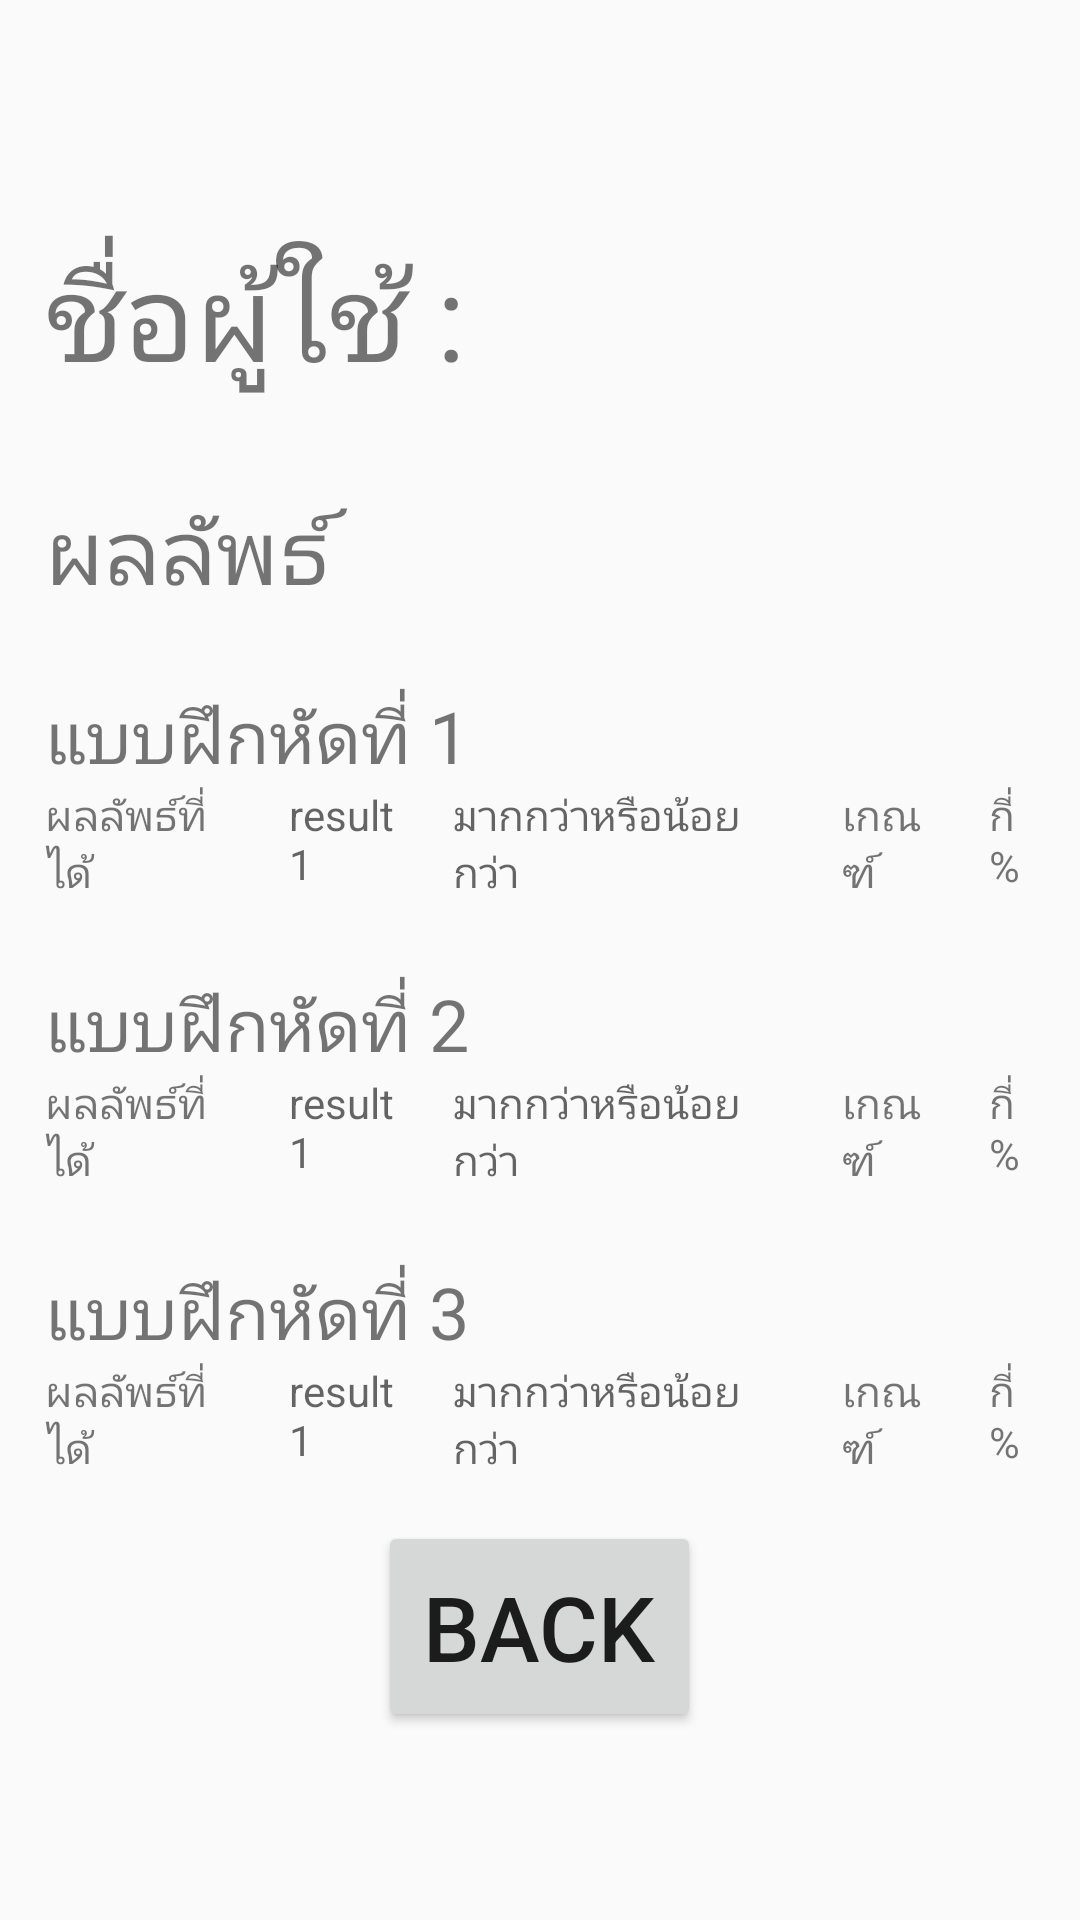

Android layout source for this screen:
<!-- AndroidManifest.xml: application theme AppTheme -->
<!-- res/layout/activity_detail_report.xml -->
<?xml version="1.0" encoding="utf-8"?>
<android.support.constraint.ConstraintLayout xmlns:android="http://schemas.android.com/apk/res/android"
    xmlns:app="http://schemas.android.com/apk/res-auto"
    xmlns:tools="http://schemas.android.com/tools"
    android:layout_width="match_parent"
    android:layout_height="match_parent"
    tools:context=".DetailReport">

    <LinearLayout
        android:layout_width="match_parent"
        android:layout_height="match_parent"
        android:gravity="center"
        android:orientation="vertical">

        <LinearLayout
            android:layout_width="wrap_content"
            android:layout_height="wrap_content"
            android:layout_margin="15dp"
            android:orientation="vertical">

            <TextView
                android:layout_width="match_parent"
                android:layout_height="wrap_content"
                android:text="ชื่อผู้ใช้ : "
                android:textSize="40sp" />

            <TextView
                android:layout_width="match_parent"
                android:layout_height="wrap_content"
                android:layout_marginTop="30dp"
                android:text="ผลลัพธ์"
                android:textSize="30sp" />

            <TextView
                android:layout_width="match_parent"
                android:layout_height="match_parent"
                android:layout_marginTop="25dp"
                android:layout_weight="1"
                android:text="แบบฝึกหัดที่ 1"
                android:textSize="24sp" />

            <LinearLayout
                android:layout_width="wrap_content"
                android:layout_height="wrap_content"
                android:layout_gravity="left"
                android:orientation="horizontal">

                <TextView
                    android:layout_width="wrap_content"
                    android:layout_height="wrap_content"
                    android:layout_weight="1"
                    android:text="ผลลัพธ์ที่ได้" />

                <TextView
                    android:id="@+id/result1"
                    android:layout_width="wrap_content"
                    android:layout_height="wrap_content"
                    android:layout_marginLeft="15dp"
                    android:layout_marginRight="15dp"
                    android:layout_weight="1"
                    android:hint="result1" />

                <TextView
                    android:id="@+id/moreLess"
                    android:layout_width="wrap_content"
                    android:layout_height="wrap_content"
                    android:layout_weight="1"
                    android:hint="มากกว่าหรือน้อยกว่า" />

                <TextView
                    android:layout_width="wrap_content"
                    android:layout_height="wrap_content"
                    android:layout_marginLeft="15dp"
                    android:layout_marginRight="15dp"
                    android:layout_weight="1"
                    android:text="เกณฑ์" />

                <TextView
                    android:id="@+id/standard1"
                    android:layout_width="wrap_content"
                    android:layout_height="wrap_content"
                    android:layout_weight="1"
                    android:text="กี่%" />
            </LinearLayout>

            <TextView
                android:layout_width="match_parent"
                android:layout_height="wrap_content"
                android:layout_marginTop="25dp"
                android:layout_weight="1"
                android:text="แบบฝึกหัดที่ 2"
                android:textSize="24sp" />

            <LinearLayout
                android:layout_width="wrap_content"
                android:layout_height="wrap_content"
                android:layout_gravity="left"
                android:layout_weight="1"
                android:orientation="horizontal">

                <TextView
                    android:layout_width="wrap_content"
                    android:layout_height="wrap_content"
                    android:layout_weight="1"
                    android:text="ผลลัพธ์ที่ได้" />

                <TextView
                    android:id="@+id/result1"
                    android:layout_width="wrap_content"
                    android:layout_height="wrap_content"
                    android:layout_marginLeft="15dp"
                    android:layout_marginRight="15dp"
                    android:layout_weight="1"
                    android:hint="result1" />

                <TextView
                    android:id="@+id/moreLess"
                    android:layout_width="wrap_content"
                    android:layout_height="wrap_content"
                    android:layout_weight="1"
                    android:hint="มากกว่าหรือน้อยกว่า" />

                <TextView
                    android:layout_width="wrap_content"
                    android:layout_height="wrap_content"
                    android:layout_marginLeft="15dp"
                    android:layout_marginRight="15dp"
                    android:layout_weight="1"
                    android:text="เกณฑ์" />

                <TextView
                    android:id="@+id/standard1"
                    android:layout_width="wrap_content"
                    android:layout_height="wrap_content"
                    android:layout_weight="1"
                    android:text="กี่%" />
            </LinearLayout>

            <TextView
                android:id="@+id/textView16"
                android:layout_width="match_parent"
                android:layout_height="wrap_content"
                android:layout_marginTop="25dp"
                android:layout_weight="1"
                android:text="แบบฝึกหัดที่ 3"
                android:textSize="24sp" />

            <LinearLayout
                android:layout_width="wrap_content"
                android:layout_height="match_parent"
                android:layout_gravity="left"
                android:layout_weight="1"
                android:orientation="horizontal">

                <TextView
                    android:layout_width="wrap_content"
                    android:layout_height="wrap_content"
                    android:layout_weight="1"
                    android:text="ผลลัพธ์ที่ได้" />

                <TextView
                    android:id="@+id/result1"
                    android:layout_width="wrap_content"
                    android:layout_height="wrap_content"
                    android:layout_marginLeft="15dp"
                    android:layout_marginRight="15dp"
                    android:layout_weight="1"
                    android:hint="result1" />

                <TextView
                    android:id="@+id/moreLess"
                    android:layout_width="wrap_content"
                    android:layout_height="wrap_content"
                    android:layout_weight="1"
                    android:hint="มากกว่าหรือน้อยกว่า" />

                <TextView
                    android:layout_width="wrap_content"
                    android:layout_height="wrap_content"
                    android:layout_marginLeft="15dp"
                    android:layout_marginRight="15dp"
                    android:layout_weight="1"
                    android:text="เกณฑ์" />

                <TextView
                    android:id="@+id/standard1"
                    android:layout_width="wrap_content"
                    android:layout_height="wrap_content"
                    android:layout_weight="1"
                    android:text="กี่%" />
            </LinearLayout>

        </LinearLayout>

        <Button
            android:id="@+id/backToName"
            android:layout_width="wrap_content"
            android:layout_height="wrap_content"
            android:padding="15dp"
            android:text="BACK"
            android:textSize="30sp" />
    </LinearLayout>

</android.support.constraint.ConstraintLayout>
<!-- resources referenced by this layout -->
<resources>
  <style name="AppTheme" parent="Theme.AppCompat.Light.NoActionBar">
          
          <item name="colorPrimary">@color/colorPrimary</item>
          <item name="colorPrimaryDark">@color/colorPrimaryDark</item>
          <item name="colorAccent">@color/colorAccent</item>
      </style>
  <color name="colorPrimary">#3F51B5</color>
  <color name="colorPrimaryDark">#DCEAD0</color>
  <color name="colorAccent">#F1B485</color>
</resources>
